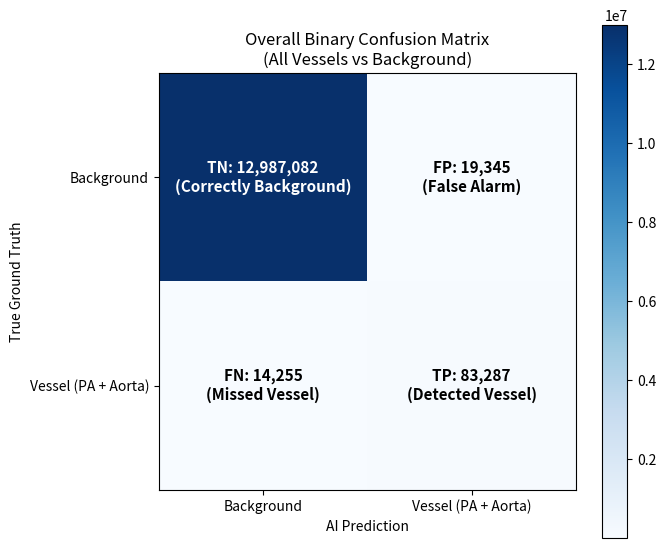

This figure's Python source:
"""
Generate 2x2 Overall Binary Confusion Matrix (All Vessels vs Background)
"""
from pathlib import Path
import numpy as np
import matplotlib
matplotlib.use("Agg")
import matplotlib.pyplot as plt

OUTPUT_DIR = Path(r"C:\Users\zarin\Downloads\ai_healthcarehackathon\test_results")
OUTPUT_DIR.mkdir(parents=True, exist_ok=True)

# 2x2 Matrix: [[TN, FP], [FN, TP]]
# Rows: True (0: Background, 1: Any Vessel)
# Cols: Pred (0: Background, 1: Any Vessel)
tn = 12987082
fp = 19345
fn = 14255
tp = 83287

cm_binary = np.array([
    [tn, fp],
    [fn, tp]
])

class_labels = ["Background", "Vessel (PA + Aorta)"]

fig, ax = plt.subplots(figsize=(7, 6))
im = ax.imshow(cm_binary, interpolation='nearest', cmap=plt.cm.Blues)
ax.figure.colorbar(im, ax=ax)
ax.set(xticks=[0, 1], yticks=[0, 1],
       xticklabels=class_labels, yticklabels=class_labels,
       title="Overall Binary Confusion Matrix\n(All Vessels vs Background)",
       ylabel="True Ground Truth",
       xlabel="AI Prediction")

thresh = cm_binary.max() / 2.
descriptions = [
    [f"TN: {tn:,d}\n(Correctly Background)", f"FP: {fp:,d}\n(False Alarm)"],
    [f"FN: {fn:,d}\n(Missed Vessel)", f"TP: {tp:,d}\n(Detected Vessel)"]
]

for i in range(2):
    for j in range(2):
        ax.text(j, i, descriptions[i][j],
                ha="center", va="center",
                color="white" if cm_binary[i, j] > thresh else "black",
                fontsize=11, weight="bold")

plt.tight_layout()
binary_cm_path = OUTPUT_DIR / "confusion_matrix_overall_binary.png"
fig.savefig(binary_cm_path, dpi=200)
plt.close(fig)
print(f"Saved: {binary_cm_path}")
